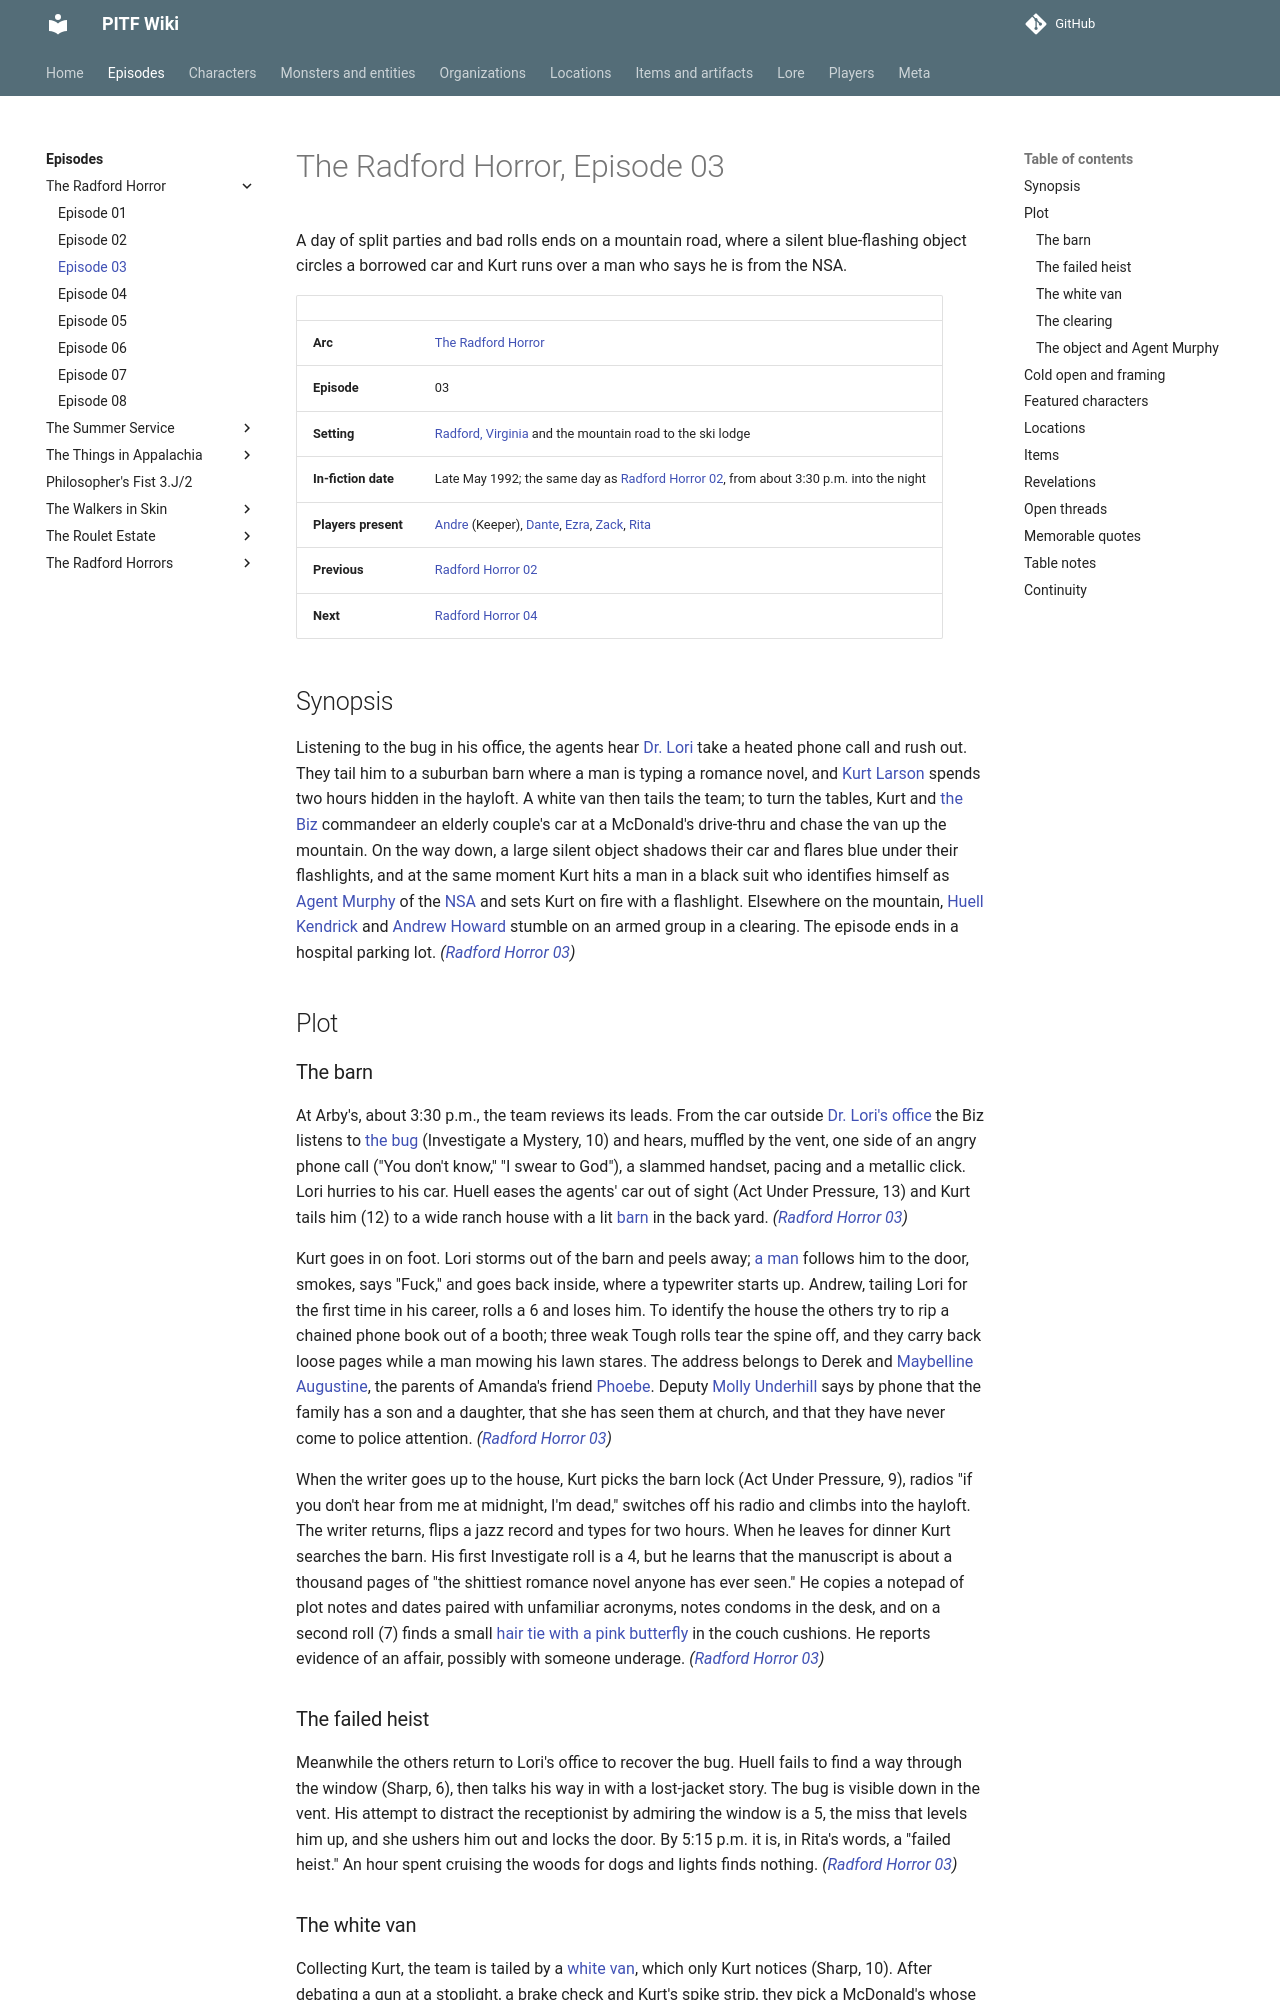

repository: AndreTInfante/pitf-wiki · page: episodes/radford-horror/03/index.html · generator: mkdocs

# The Radford Horror, Episode 03

A day of split parties and bad rolls ends on a mountain road, where a silent blue-flashing object circles a borrowed car and Kurt runs over a man who says he is from the NSA.

| | |
|---|---|
| **Arc** | [The Radford Horror](index.md) |
| **Episode** | 03 |
| **Setting** | [Radford, Virginia](../../locations/radford-virginia.md) and the mountain road to the ski lodge |
| **In-fiction date** | Late May 1992; the same day as [Radford Horror 02](02.md), from about 3:30 p.m. into the night |
| **Players present** | [Andre](../../players/andre.md) (Keeper), [Dante](../../players/dante.md), [Ezra](../../players/ezra.md), [Zack](../../players/zack.md), [Rita](../../players/rita.md) |
| **Previous** | [Radford Horror 02](02.md) |
| **Next** | [Radford Horror 04](04.md) |

## Synopsis

Listening to the bug in his office, the agents hear [Dr. Lori](../../characters/lawrence-lori.md) take a heated phone call and rush out. They tail him to a suburban barn where a man is typing a romance novel, and [Kurt Larson](../../characters/kurt-larson.md) spends two hours hidden in the hayloft. A white van then tails the team; to turn the tables, Kurt and [the Biz](../../characters/dick-baxter.md) commandeer an elderly couple's car at a McDonald's drive-thru and chase the van up the mountain. On the way down, a large silent object shadows their car and flares blue under their flashlights, and at the same moment Kurt hits a man in a black suit who identifies himself as [Agent Murphy](../../characters/agent-murphy.md) of the [NSA](../../organizations/nsa.md) and sets Kurt on fire with a flashlight. Elsewhere on the mountain, [Huell Kendrick](../../characters/huell-kendrick.md) and [Andrew Howard](../../characters/andrew-howard.md) stumble on an armed group in a clearing. The episode ends in a hospital parking lot. *([Radford Horror 03](03.md))*

## Plot

### The barn

At Arby's, about 3:30 p.m., the team reviews its leads. From the car outside [Dr. Lori's office](../../locations/dr-loris-office.md) the Biz listens to [the bug](../../items/loris-vent-bug.md) (Investigate a Mystery, 10) and hears, muffled by the vent, one side of an angry phone call ("You don't know," "I swear to God"), a slammed handset, pacing and a metallic click. Lori hurries to his car. Huell eases the agents' car out of sight (Act Under Pressure, 13) and Kurt tails him (12) to a wide ranch house with a lit [barn](../../locations/augustine-house-and-barn.md) in the back yard. *([Radford Horror 03](03.md))*

Kurt goes in on foot. Lori storms out of the barn and peels away; [a man](../../characters/derek-augustine.md) follows him to the door, smokes, says "Fuck," and goes back inside, where a typewriter starts up. Andrew, tailing Lori for the first time in his career, rolls a 6 and loses him. To identify the house the others try to rip a chained phone book out of a booth; three weak Tough rolls tear the spine off, and they carry back loose pages while a man mowing his lawn stares. The address belongs to Derek and [Maybelline Augustine](../../characters/maybelline-augustine.md), the parents of Amanda's friend [Phoebe](../../characters/phoebe-augustine.md). Deputy [Molly Underhill](../../characters/molly-underhill.md) says by phone that the family has a son and a daughter, that she has seen them at church, and that they have never come to police attention. *([Radford Horror 03](03.md))*

When the writer goes up to the house, Kurt picks the barn lock (Act Under Pressure, 9), radios "if you don't hear from me at midnight, I'm dead," switches off his radio and climbs into the hayloft. The writer returns, flips a jazz record and types for two hours. When he leaves for dinner Kurt searches the barn. His first Investigate roll is a 4, but he learns that the manuscript is about a thousand pages of "the shittiest romance novel anyone has ever seen." He copies a notepad of plot notes and dates paired with unfamiliar acronyms, notes condoms in the desk, and on a second roll (7) finds a small [hair tie with a pink butterfly](../../items/pink-butterfly-hair-tie.md) in the couch cushions. He reports evidence of an affair, possibly with someone underage. *([Radford Horror 03](03.md))*
